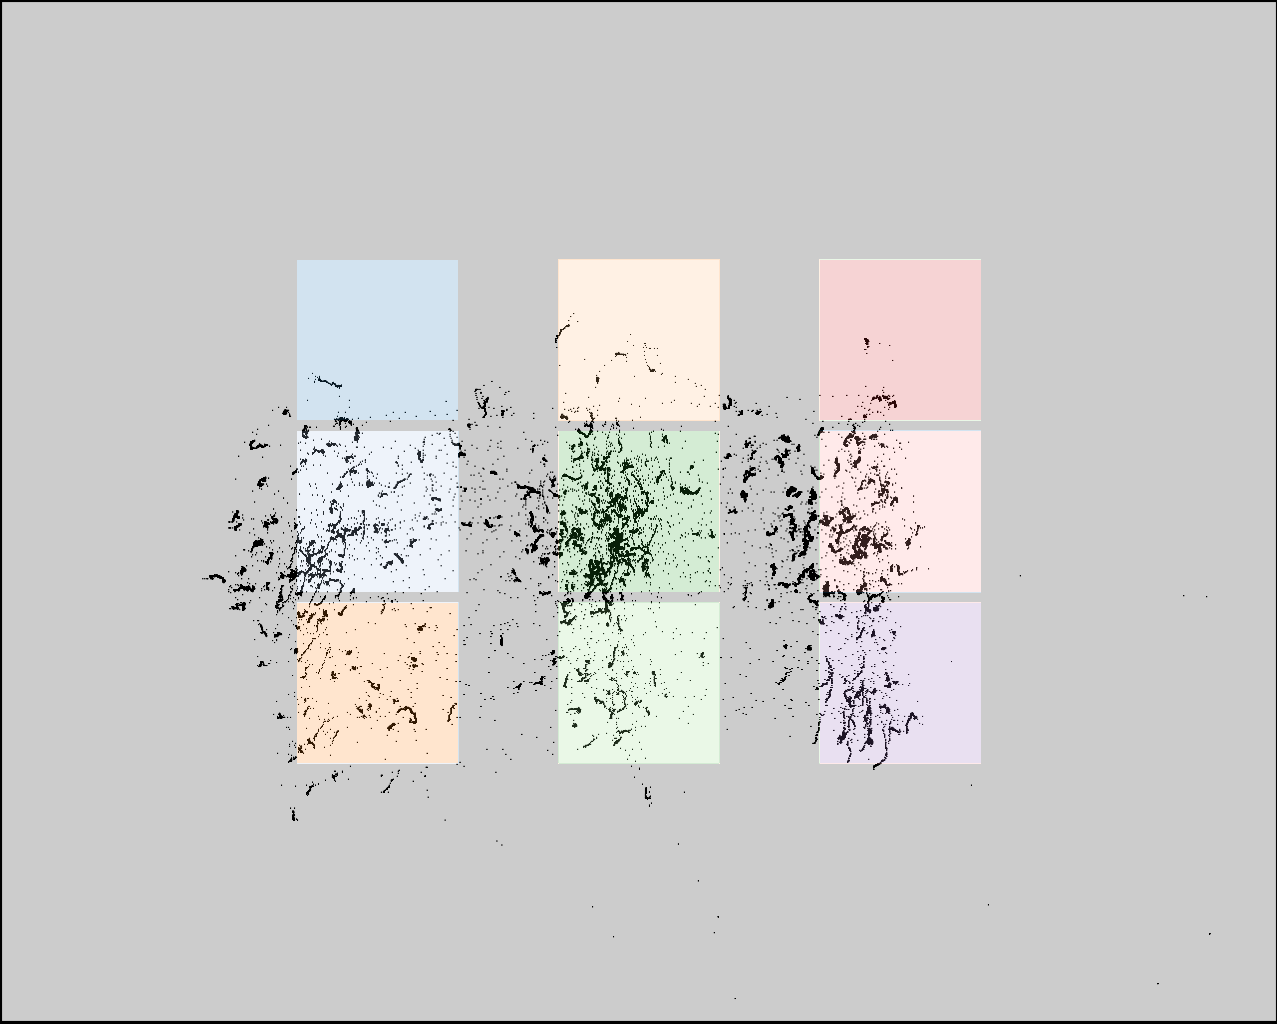

The data file committed next to this chart (first rows):
click0, click1, click2, click3, click4, click5, click6, click7, click8
312, 307, 316, 575, 569, 573, 825, 826, 826
413, 578, 741, 401, 566, 731, 405, 570, 732
